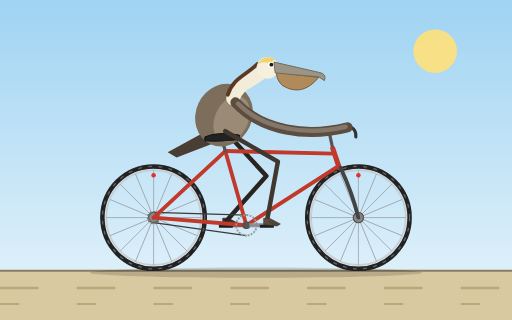
t = 0.00 s
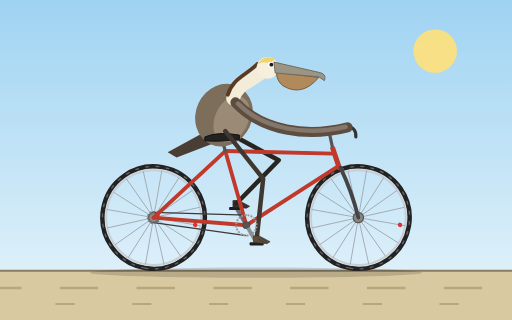
t = 0.33 s
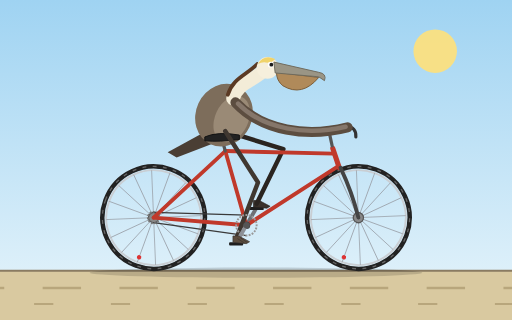
t = 0.67 s
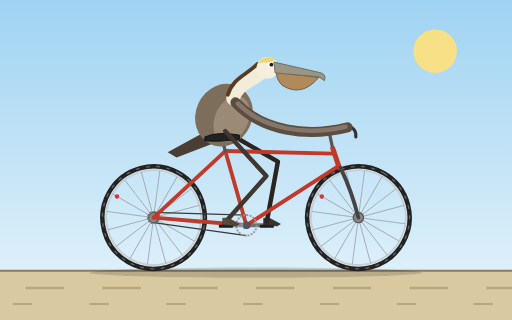
t = 1.00 s
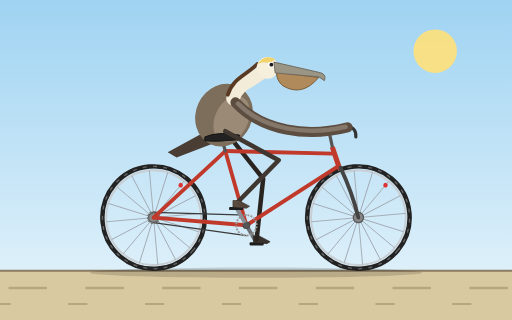
t = 1.33 s
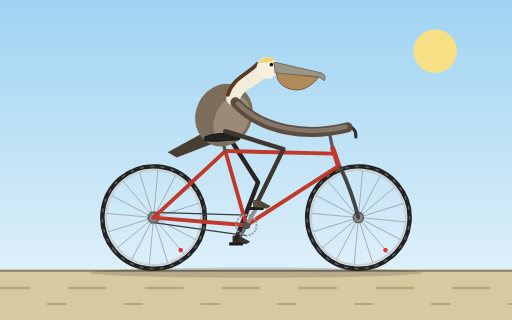
t = 1.67 s

The animated SVG that drew these frames (rendered in a browser with its animation timeline set to each time). Animation: 10 SMIL elements (animate=4,animateTransform=6); one cycle of 2.00 s, repeats indefinitely.

<svg xmlns="http://www.w3.org/2000/svg" viewBox="0 0 800 500" width="800" height="500">
  <title>California brown pelican riding a bicycle</title>
  <defs>
    <linearGradient id="sky" x1="0" y1="0" x2="0" y2="1">
      <stop offset="0" stop-color="#9fd3f2"/>
      <stop offset="1" stop-color="#e8f5fb"/>
    </linearGradient>
    <g id="wheel">
      <circle r="80" fill="none" stroke="#222" stroke-width="7"/>
      <circle r="80" fill="none" stroke="#666" stroke-width="2" stroke-dasharray="6 10"/>
      <circle r="74" fill="none" stroke="#c9ced3" stroke-width="3"/>
      <g stroke="#9aa0a8" stroke-width="1.2">
        <line x1="-74" y1="0" x2="74" y2="0"/>
        <line x1="-74" y1="0" x2="74" y2="0" transform="rotate(22.5)"/>
        <line x1="-74" y1="0" x2="74" y2="0" transform="rotate(45)"/>
        <line x1="-74" y1="0" x2="74" y2="0" transform="rotate(67.5)"/>
        <line x1="-74" y1="0" x2="74" y2="0" transform="rotate(90)"/>
        <line x1="-74" y1="0" x2="74" y2="0" transform="rotate(112.5)"/>
        <line x1="-74" y1="0" x2="74" y2="0" transform="rotate(135)"/>
        <line x1="-74" y1="0" x2="74" y2="0" transform="rotate(157.5)"/>
      </g>
      <circle r="8" fill="#888" stroke="#555" stroke-width="2"/>
      <circle cx="0" cy="-66" r="3.5" fill="#d33"/>
    </g>
  </defs>

  <!-- background -->
  <rect width="800" height="500" fill="url(#sky)"/>
  <circle cx="680" cy="80" r="34" fill="#ffe27a" opacity="0.9"/>
  <rect x="0" y="423" width="800" height="77" fill="#d9c9a0"/>
  <line x1="0" y1="423" x2="800" y2="423" stroke="#8a7b62" stroke-width="3"/>
  <line x1="0" y1="450" x2="800" y2="450" stroke="#b8a67c" stroke-width="4" stroke-dasharray="60 60">
    <animate attributeName="stroke-dashoffset" from="0" to="120" dur="1.5s" repeatCount="indefinite"/>
  </line>
  <line x1="0" y1="475" x2="800" y2="475" stroke="#b8a67c" stroke-width="3" stroke-dasharray="30 90">
    <animate attributeName="stroke-dashoffset" from="0" to="120" dur="1.2s" repeatCount="indefinite"/>
  </line>
  <ellipse cx="400" cy="426" rx="260" ry="8" fill="#000" opacity="0.15"/>

  <!-- wheels -->
  <g transform="translate(240,340)">
    <g>
      <animateTransform attributeName="transform" type="rotate" from="0" to="360" dur="1.2s" repeatCount="indefinite"/>
      <use href="#wheel"/>
    </g>
  </g>
  <g transform="translate(560,340)">
    <g>
      <animateTransform attributeName="transform" type="rotate" from="0" to="360" dur="1.2s" repeatCount="indefinite"/>
      <use href="#wheel"/>
    </g>
  </g>

  <!-- far crank, pedal, foot -->
  <g>
    <animateTransform attributeName="transform" type="rotate" from="180 385 352" to="540 385 352" dur="2s" repeatCount="indefinite"/>
    <line x1="385" y1="352" x2="417" y2="352" stroke="#6d7075" stroke-width="6" stroke-linecap="round"/>
    <g>
      <animateTransform attributeName="transform" type="rotate" from="-180 417 352" to="-540 417 352" dur="2s" repeatCount="indefinite"/>
      <rect x="406" y="351" width="22" height="5" rx="1.5" fill="#1e1e1e"/>
      <polygon points="412,341 421,341 438,350 433,353 412,351" fill="#3a322c" stroke="#2a2420" stroke-width="1" stroke-linejoin="round"/>
    </g>
  </g>

  <!-- far leg -->
  <path fill="none" stroke="#2a2420" stroke-width="7" stroke-linecap="round" stroke-linejoin="round" d="M352,205 L416,275 L353,346">
    <animate attributeName="d" dur="2s" repeatCount="indefinite" calcMode="linear" values="
      M352,205 L416.2,275.1 L353,346;
      M352,205 L426.1,264.5 L357.3,330;
      M352,205 L435.5,250.4 L369,318.3;
      M352,205 L441.2,237.5 L385,314;
      M352,205 L442.8,233 L401,318.3;
      M352,205 L440.7,239.2 L412.7,330;
      M352,205 L434.2,252.6 L417,346;
      M352,205 L423.5,267.6 L412.7,362;
      M352,205 L411.2,279.3 L401,373.7;
      M352,205 L403.6,284.8 L385,378;
      M352,205 L403.1,285.1 L369,373.7;
      M352,205 L408,281.7 L357.3,362;
      M352,205 L416.2,275.1 L353,346"/>
  </path>

  <!-- chain -->
  <path d="M385,336 L240,332 M385,368 L240,348" stroke="#3a3a3a" stroke-width="2" fill="none"/>
  <circle cx="240" cy="340" r="9" fill="none" stroke="#777" stroke-width="3" stroke-dasharray="3 2"/>

  <!-- frame -->
  <g fill="none" stroke="#c0392b" stroke-width="6" stroke-linecap="round" stroke-linejoin="round">
    <path d="M385,352 L352,236"/>
    <path d="M352,236 L521,240"/>
    <path d="M385,352 L528,260"/>
    <path d="M385,352 L240,340"/>
    <path d="M352,236 L240,340"/>
    <path d="M352,236 L346,214" stroke="#555" stroke-width="5"/>
    <path d="M520,232 L530,262" stroke-width="8"/>
    <path d="M532,262 Q550,300 560,340" stroke="#444" stroke-width="6"/>
    <path d="M519,228 L514,205" stroke="#555" stroke-width="5"/>
    <path d="M514,205 L541,198 Q557,198 556,214" stroke="#333" stroke-width="5"/>
  </g>
  <circle cx="385" cy="352" r="6" fill="#444"/>

  <!-- pelican: tail and body -->
  <path d="M322,205 L262,238 L276,246 L334,224 Z" fill="#4a3e34"/>
  <ellipse cx="350" cy="180" rx="44" ry="50" transform="rotate(25 350 180)" fill="#7d6d5b"/>
  <ellipse cx="362" cy="186" rx="26" ry="38" transform="rotate(25 362 186)" fill="#9a8a76"/>

  <!-- neck, head -->
  <path d="M364,154 C372,130 392,128 410,112" fill="none" stroke="#f3ecd8" stroke-width="21" stroke-linecap="round"/>
  <path d="M356,148 C364,122 384,118 402,100" fill="none" stroke="#5b3a24" stroke-width="6" stroke-linecap="round"/>
  <circle cx="418" cy="106" r="17" fill="#f6efdc"/>
  <path d="M403,100 Q412,84 430,92 Q424,98 418,98 Q410,96 403,100 Z" fill="#f0d36a"/>
  <circle cx="423" cy="101" r="4.5" fill="#fff"/>
  <circle cx="424" cy="101" r="3" fill="#1b1b1b"/>

  <!-- bill and pouch -->
  <path d="M432,113 L498,121 Q472,152 442,134 Q432,126 432,113 Z" fill="#b08a5a" stroke="#7a5a35" stroke-width="1.5" stroke-linejoin="round"/>
  <path d="M428,97 L498,113 Q511,115 507,126 L498,120 L430,114 Z" fill="#9a9585" stroke="#6e6a5c" stroke-width="1.5" stroke-linejoin="round"/>

  <!-- wing reaching handlebar -->
  <path d="M368,160 C410,205 480,215 543,199" fill="none" stroke="#5c4d40" stroke-width="16" stroke-linecap="round"/>
  <path d="M372,162 C412,203 480,212 540,198" fill="none" stroke="#85766a" stroke-width="7" stroke-linecap="round"/>

  <!-- saddle -->
  <path d="M320,214 Q340,205 374,211 L374,218 Q342,222 320,220 Z" fill="#222" stroke="#111" stroke-width="1.5" stroke-linejoin="round"/>

  <!-- near leg -->
  <path fill="none" stroke="#3f3730" stroke-width="7" stroke-linecap="round" stroke-linejoin="round" d="M352,205 L434,253 L417,346">
    <animate attributeName="d" dur="2s" repeatCount="indefinite" calcMode="linear" values="
      M352,205 L434.2,252.6 L417,346;
      M352,205 L423.5,267.6 L412.7,362;
      M352,205 L411.2,279.3 L401,373.7;
      M352,205 L403.6,284.8 L385,378;
      M352,205 L403.1,285.1 L369,373.7;
      M352,205 L408,281.7 L357.3,362;
      M352,205 L416.2,275.1 L353,346;
      M352,205 L426.1,264.5 L357.3,330;
      M352,205 L435.5,250.4 L369,318.3;
      M352,205 L441.2,237.5 L385,314;
      M352,205 L442.8,233 L401,318.3;
      M352,205 L440.7,239.2 L412.7,330;
      M352,205 L434.2,252.6 L417,346"/>
  </path>

  <!-- near crank, chainring, pedal, foot -->
  <g>
    <animateTransform attributeName="transform" type="rotate" from="0 385 352" to="360 385 352" dur="2s" repeatCount="indefinite"/>
    <circle cx="385" cy="352" r="16" fill="none" stroke="#999" stroke-width="3" stroke-dasharray="3 2"/>
    <line x1="385" y1="352" x2="417" y2="352" stroke="#8c9096" stroke-width="6" stroke-linecap="round"/>
    <circle cx="385" cy="352" r="5" fill="#555"/>
    <g>
      <animateTransform attributeName="transform" type="rotate" from="0 417 352" to="-360 417 352" dur="2s" repeatCount="indefinite"/>
      <rect x="406" y="351" width="22" height="5" rx="1.5" fill="#1e1e1e"/>
      <polygon points="412,341 421,341 438,350 433,353 412,351" fill="#5b4c3e" stroke="#3a322c" stroke-width="1" stroke-linejoin="round"/>
      <path d="M424,344 L434,351 M419,345 L430,352" stroke="#3a322c" stroke-width="1" fill="none"/>
    </g>
  </g>
</svg>
